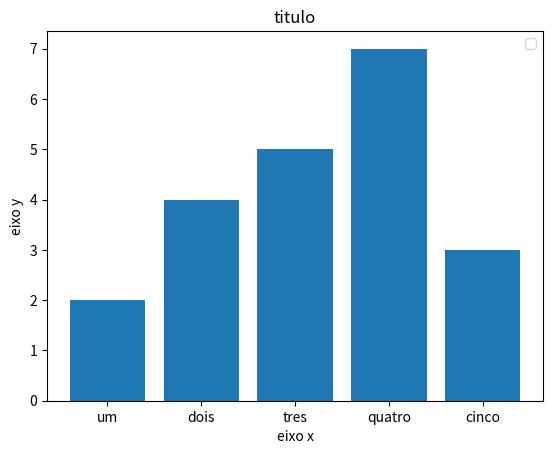

Reproduce this figure in Python.
import matplotlib.pyplot as plt



x = [1, 2, 3, 4, 5]
y = [2, 4, 5, 7, 3]

# cria uma linha de x,y até xd,yd
#plt.arrow(1, 1, 5, 7)


# cria uma anotação na posição (x, y)
#plt.annotate('anotação', (3, 5))
# cria uma anotação na posição xytext=(x, y), e faz uma seta para (1, 1)
#plt.annotate('anotação', (1, 1), xytext=(1, 7), arrowprops={})


# faz uma linha na horizontal na posição y, pode ser usado como medida de meta
#plt.axhline(y=3, color='r')
# faz uma linha na vertical na posição x,
#plt.axvline(x=3)


# retira as linhas da caixa
#plt.box(on=False)

# Ler sobre https://matplotlib.org/3.2.1/api/_as_gen/matplotlib.pyplot.connect.html#matplotlib.pyplot.connect
#plt.connect()

# Traçar linhas horizontais/ verticais em cada y de xmin a xmax .
# plt.vlines(x, 0, y, linestyles='dashed')


# grafico de pizza:
'''
labels = ['janeiro', 'fevereiro', 'março', 'abriu', 'maio', 'junho', 'julho', 'agosto', 'setembro', 'outubro', 'novembro', 'dezembro']
sizes = [15, 30, 45, 10, 30, 45, 10, 30, 45, 10, 30, 45]
explode = (0, 0, 0, 0, 0.2, 0.0, 0, 0.0, 0.0, 0, 0, 0)  # only "explode" the 2nd slice (i.e. 'Hogs')

fig1, ax1 = plt.subplots()
ax1.pie(sizes, explode=explode, labels=labels, autopct='%1.1f%%',
        shadow=True, startangle=90)
'''

# adiciona o texto na coordenada
#plt.text(2, 2, 'text')

#substitui os labels do eixo x
text = ['um', 'dois', 'tres', 'quatro', 'cinco']
plt.xticks(x, text)

# Documentação para mais exemplos
# https://matplotlib.org/3.2.1/api/_as_gen/matplotlib.pyplot.html

#plota linhas verticais de uma linha de base até a coordenada y e coloca um marcador na ponta.
#plt.stem(x, y)



plt.bar(x, y)
plt.title('titulo')
plt.xlabel("eixo x")
plt.ylabel("eixo y")
plt.legend()

plt.show()

